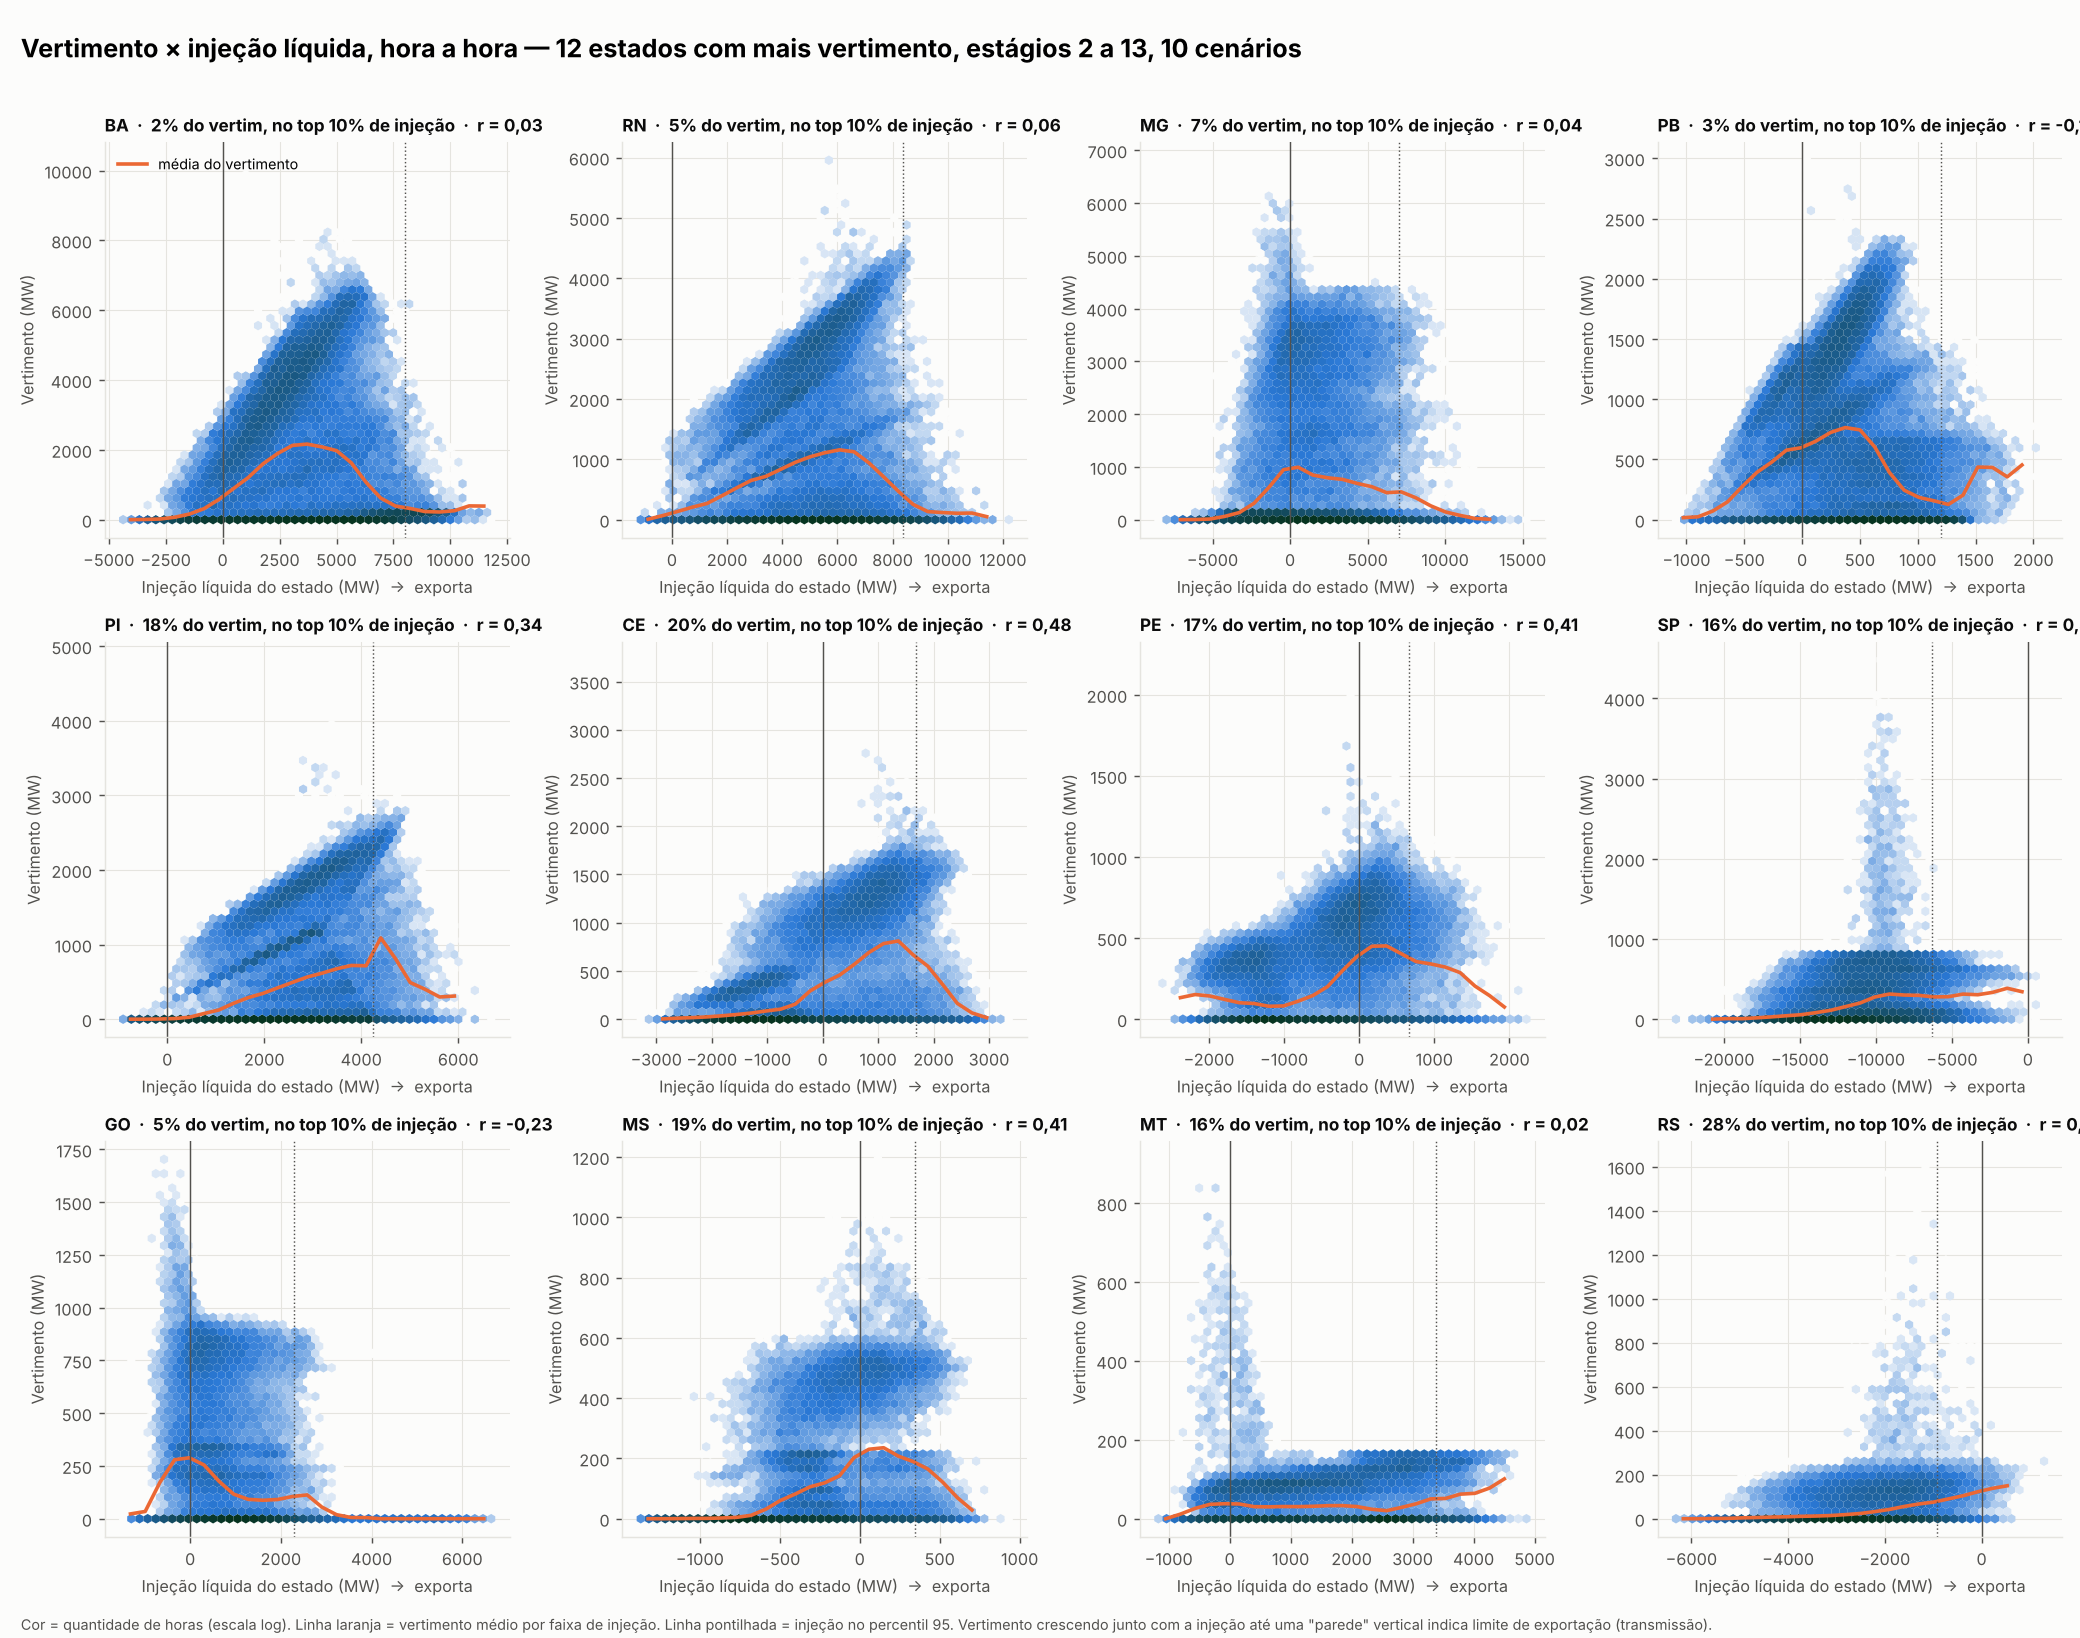

Data behind this chart, as committed beside it:
uf, pct_vertimento_com_injecao_no_top10pct, correlacao_injecao_vertimento
BA, 2.5, 0.034
RN, 4.5, 0.061
MG, 6.5, 0.043
PB, 3.2, -0.157
PI, 17.9, 0.341
CE, 20.4, 0.481
PE, 17.2, 0.409
SP, 16.2, 0.306
GO, 4.8, -0.227
MS, 19.3, 0.409
MT, 16.1, 0.024
RS, 27.7, 0.298
